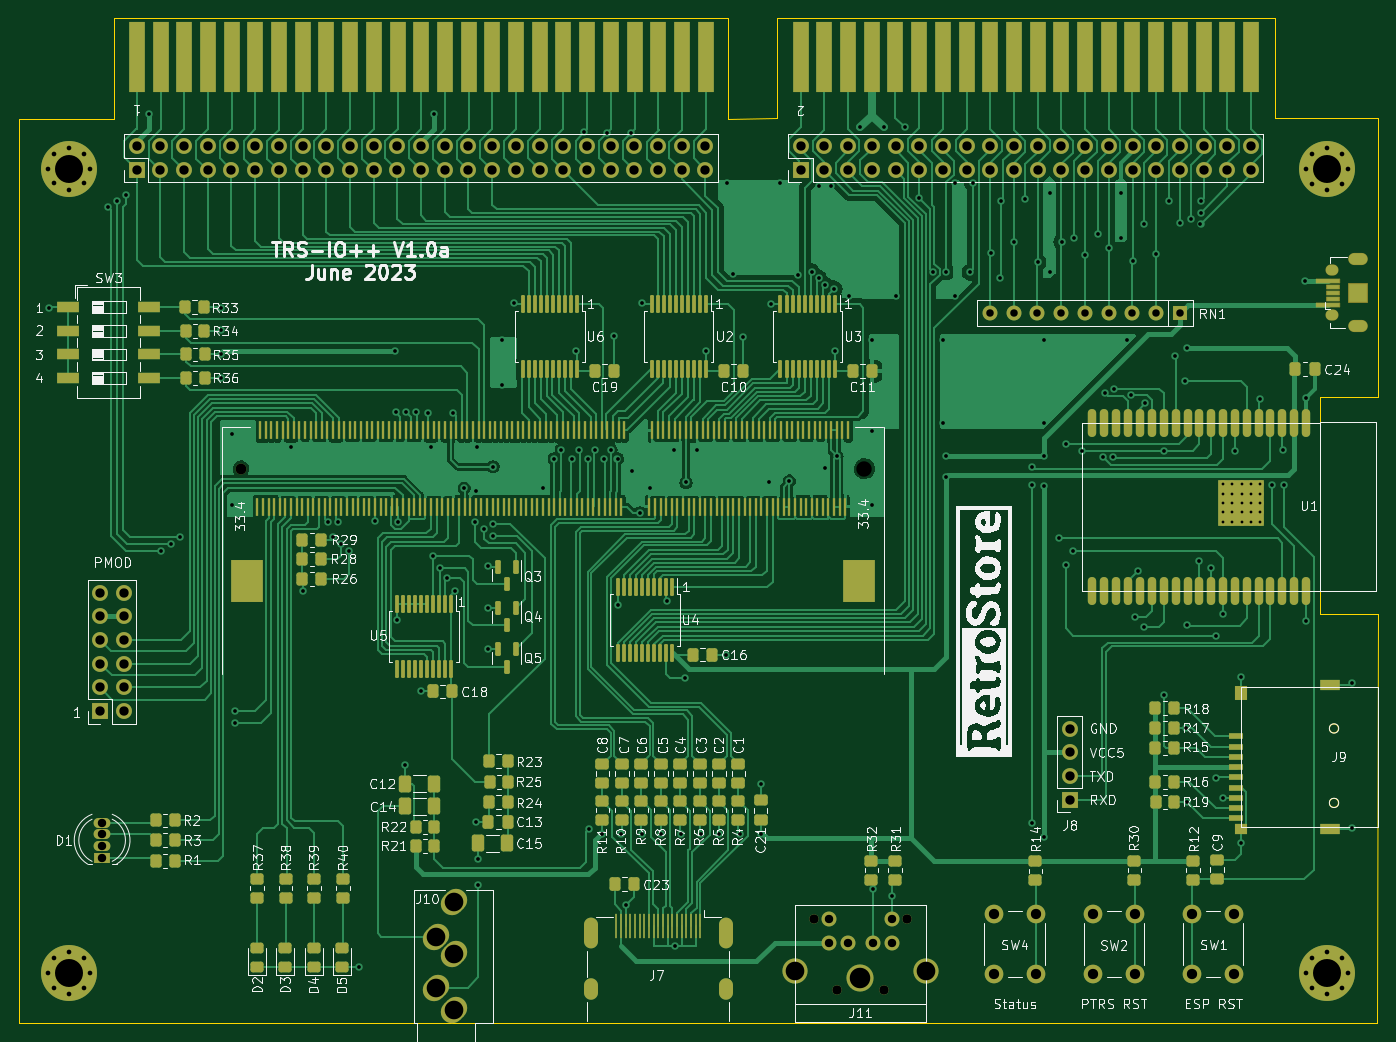
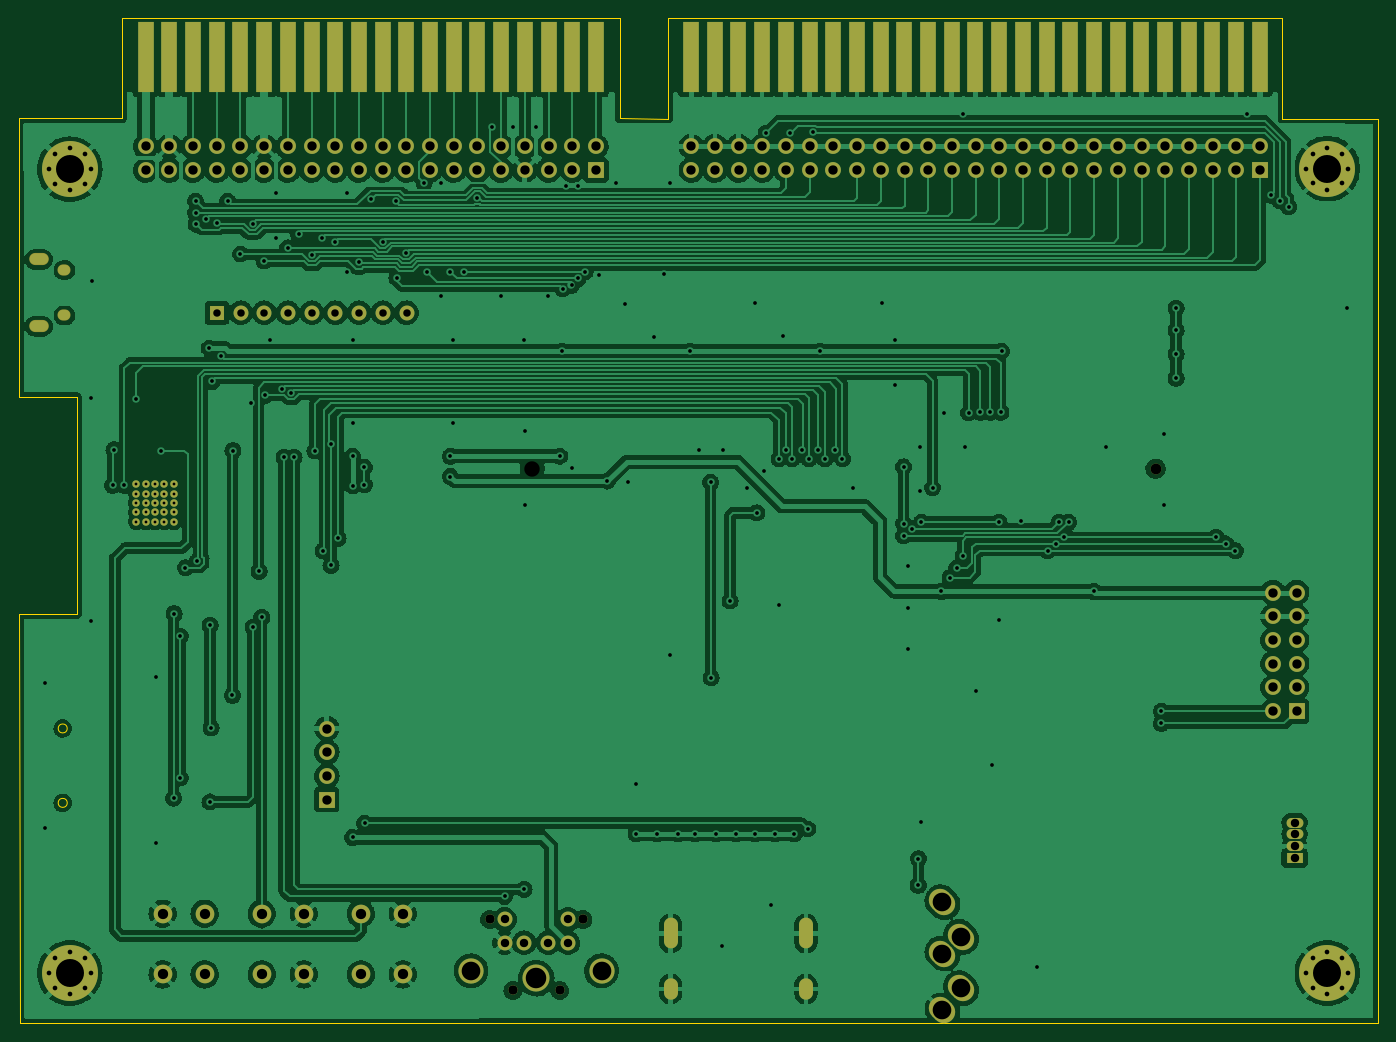
Circuit board: 11 layer files. Board 145.7 x 107.8 mm.
- bottom_copper: TRS-IO++-B_Cu.gbr (433775 bytes)
- bottom_mask: TRS-IO++-B_Mask.gbr (8551 bytes)
- paste: TRS-IO++-B_Paste.gbr (457 bytes)
- bottom_silk: TRS-IO++-B_Silkscreen.gbr (458 bytes)
- outline: TRS-IO++-Edge_Cuts.gbr (1441 bytes)
- top_copper: TRS-IO++-F_Cu.gbr (263947 bytes)
- top_mask: TRS-IO++-F_Mask.gbr (25857 bytes)
- paste: TRS-IO++-F_Paste.gbr (17718 bytes)
- top_silk: TRS-IO++-F_Silkscreen.gbr (124325 bytes)
- drill: TRS-IO++-NPTH.drl (436 bytes)
- drill: TRS-IO++-PTH.drl (7625 bytes)

=== bottom_copper: TRS-IO++-B_Cu.gbr (433775 bytes, source omitted) ===
=== bottom_mask: TRS-IO++-B_Mask.gbr (8551 bytes, source omitted) ===
=== paste: TRS-IO++-B_Paste.gbr ===
%TF.GenerationSoftware,KiCad,Pcbnew,(6.0.11)*%
%TF.CreationDate,2023-06-18T20:35:24-07:00*%
%TF.ProjectId,TRS-IO++,5452532d-494f-42b2-9b2e-6b696361645f,rev?*%
%TF.SameCoordinates,Original*%
%TF.FileFunction,Paste,Bot*%
%TF.FilePolarity,Positive*%
%FSLAX46Y46*%
G04 Gerber Fmt 4.6, Leading zero omitted, Abs format (unit mm)*
G04 Created by KiCad (PCBNEW (6.0.11)) date 2023-06-18 20:35:24*
%MOMM*%
%LPD*%
G01*
G04 APERTURE LIST*
G04 APERTURE END LIST*
M02*

=== bottom_silk: TRS-IO++-B_Silkscreen.gbr ===
%TF.GenerationSoftware,KiCad,Pcbnew,(6.0.11)*%
%TF.CreationDate,2023-06-18T20:35:24-07:00*%
%TF.ProjectId,TRS-IO++,5452532d-494f-42b2-9b2e-6b696361645f,rev?*%
%TF.SameCoordinates,Original*%
%TF.FileFunction,Legend,Bot*%
%TF.FilePolarity,Positive*%
%FSLAX46Y46*%
G04 Gerber Fmt 4.6, Leading zero omitted, Abs format (unit mm)*
G04 Created by KiCad (PCBNEW (6.0.11)) date 2023-06-18 20:35:24*
%MOMM*%
%LPD*%
G01*
G04 APERTURE LIST*
G04 APERTURE END LIST*
M02*

=== outline: TRS-IO++-Edge_Cuts.gbr ===
%TF.GenerationSoftware,KiCad,Pcbnew,(6.0.11)*%
%TF.CreationDate,2023-06-18T20:35:24-07:00*%
%TF.ProjectId,TRS-IO++,5452532d-494f-42b2-9b2e-6b696361645f,rev?*%
%TF.SameCoordinates,Original*%
%TF.FileFunction,Profile,NP*%
%FSLAX46Y46*%
G04 Gerber Fmt 4.6, Leading zero omitted, Abs format (unit mm)*
G04 Created by KiCad (PCBNEW (6.0.11)) date 2023-06-18 20:35:24*
%MOMM*%
%LPD*%
G01*
G04 APERTURE LIST*
%TA.AperFunction,Profile*%
%ADD10C,0.050000*%
%TD*%
G04 APERTURE END LIST*
D10*
X206245000Y-102997000D02*
X206181500Y-146862799D01*
X195208700Y-39090600D02*
X141868700Y-39090600D01*
X141868700Y-49885600D02*
X141868700Y-39090600D01*
X136636300Y-49911000D02*
X136636300Y-39116000D01*
X202040631Y-123240800D02*
G75*
G03*
X202040631Y-123240800I-481931J0D01*
G01*
X200022000Y-102997000D02*
X206245000Y-102997000D01*
X60588700Y-146812000D02*
X60639500Y-49936400D01*
X200022000Y-102997000D02*
X200022000Y-79756000D01*
X141868700Y-49885600D02*
X136636300Y-49911000D01*
X202037946Y-115265200D02*
G75*
G03*
X202037946Y-115265200I-479246J0D01*
G01*
X195208700Y-49885600D02*
X195208700Y-39090600D01*
X206245000Y-79756000D02*
X206283100Y-49885600D01*
X60639500Y-49936400D02*
X70850300Y-49911000D01*
X70850300Y-49911000D02*
X70850300Y-39116000D01*
X136636300Y-39116000D02*
X70850300Y-39116000D01*
X200022000Y-79756000D02*
X206245000Y-79756000D01*
X206283100Y-49885600D02*
X195208700Y-49885600D01*
X206181500Y-146862799D02*
X60588700Y-146812000D01*
M02*

=== top_copper: TRS-IO++-F_Cu.gbr (263947 bytes, source omitted) ===
=== top_mask: TRS-IO++-F_Mask.gbr (25857 bytes, source omitted) ===
=== paste: TRS-IO++-F_Paste.gbr (17718 bytes, source omitted) ===
=== top_silk: TRS-IO++-F_Silkscreen.gbr (124325 bytes, source omitted) ===
=== drill: TRS-IO++-NPTH.drl ===
M48
; DRILL file {KiCad (6.0.11)} date Sun Jun 18 20:35:32 2023
; FORMAT={-:-/ absolute / inch / decimal}
; #@! TF.CreationDate,2023-06-18T20:35:32-07:00
; #@! TF.GenerationSoftware,Kicad,Pcbnew,(6.0.11)
; #@! TF.FileFunction,NonPlated,1,2,NPTH
FMAT,2
INCH
; #@! TA.AperFunction,NonPlated,NPTH,ComponentDrill
T1C0.0453
; #@! TA.AperFunction,NonPlated,NPTH,ComponentDrill
T2C0.0650
%
G90
G05
T1
X3.3244Y-3.4418
T2
X5.9543Y-3.4418
T0
M30

=== drill: TRS-IO++-PTH.drl (7625 bytes, source omitted) ===
